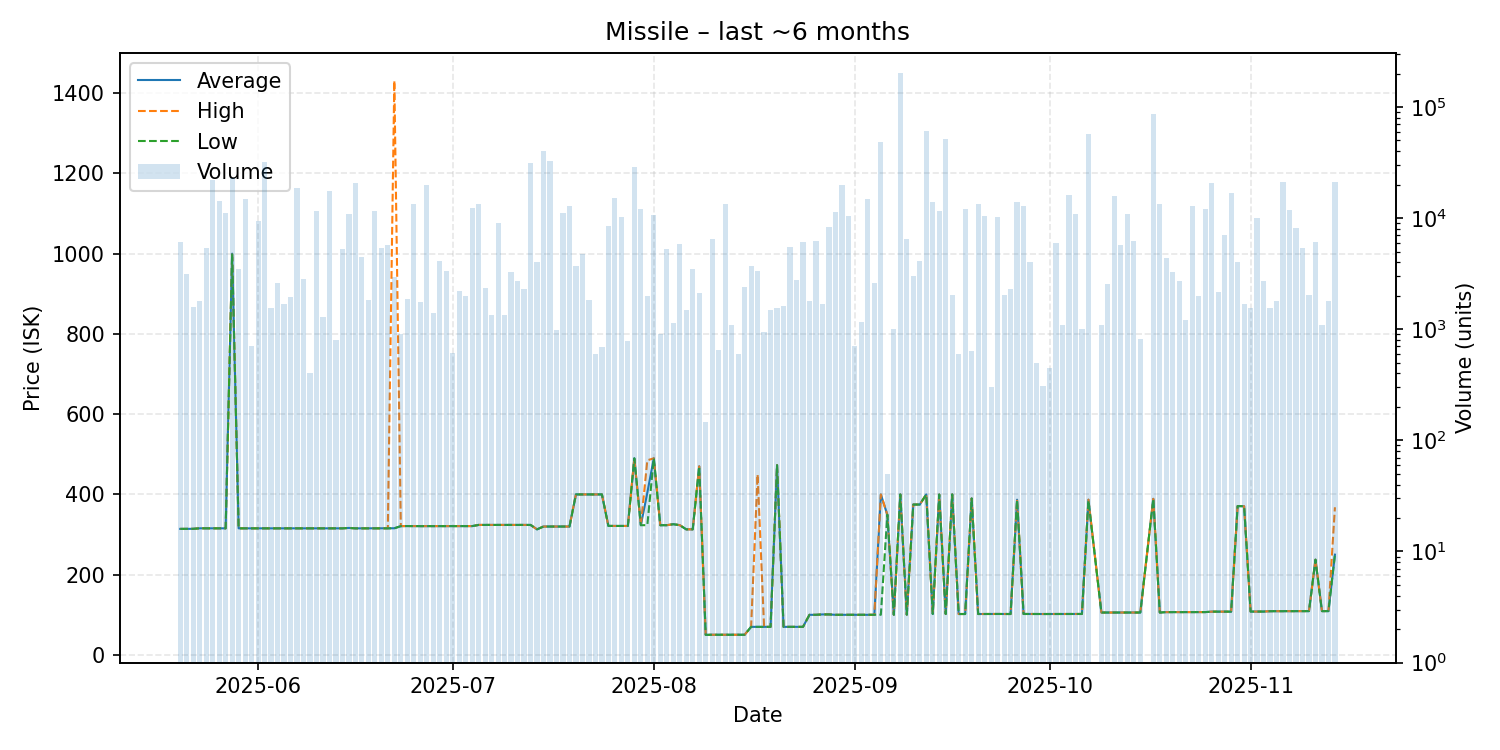

The data file committed next to this chart (first rows):
date, average, highest, lowest, order_count, volume
2025-05-20, 314.1, 314.1, 314.1, 8, 6063
2025-05-21, 314.2, 314.2, 314.2, 9, 3119
2025-05-22, 314.3, 314.3, 314.3, 5, 1600
2025-05-23, 315.6, 315.6, 315.6, 5, 1800
2025-05-24, 315.6, 315.6, 315.6, 6, 5375
2025-05-25, 315.5, 315.5, 315.5, 18, 21878
2025-05-26, 315.5, 315.5, 315.5, 8, 14227
2025-05-27, 315.5, 315.5, 315.5, 7, 11050
2025-05-28, 1000, 1000, 1000, 11, 22800
2025-05-29, 315.5, 315.5, 315.5, 10, 3494
2025-05-30, 315.5, 315.5, 315.5, 14, 14977
2025-05-31, 315.5, 315.5, 315.5, 3, 700
2025-06-01, 315.5, 315.5, 315.5, 16, 9381
2025-06-02, 315.5, 315.5, 315.5, 12, 31701
2025-06-03, 315.5, 315.5, 315.5, 6, 1564
2025-06-04, 315.5, 315.5, 315.5, 8, 2600
2025-06-05, 315.5, 315.5, 315.5, 8, 1687
2025-06-06, 315.5, 315.5, 315.5, 8, 1944
2025-06-07, 315.5, 315.5, 315.5, 15, 18700
2025-06-08, 315.5, 315.5, 315.5, 10, 2850
2025-06-09, 315.5, 315.5, 315.5, 2, 400
2025-06-10, 315.5, 315.5, 315.5, 7, 11700
2025-06-11, 315.5, 315.5, 315.5, 5, 1300
2025-06-12, 315.5, 315.5, 315.5, 6, 17522
2025-06-13, 315.5, 315.5, 315.5, 2, 800
2025-06-14, 315.5, 315.5, 315.5, 9, 5323
2025-06-15, 316.5, 316.5, 316.5, 5, 10833
2025-06-16, 315.5, 315.5, 315.5, 6, 20550
2025-06-17, 315.5, 315.5, 315.5, 6, 4495
2025-06-18, 315.5, 315.5, 315.5, 5, 1844
2025-06-19, 315.5, 315.5, 315.5, 7, 11543
2025-06-20, 315.5, 315.5, 315.5, 13, 5405
2025-06-21, 315.5, 315.5, 315.5, 14, 5773
2025-06-22, 315.7, 1431, 315.5, 10, 2950
2025-06-23, 321.0, 321.0, 321.0, 5, 900
2025-06-24, 321.2, 321.2, 321.2, 10, 1882
2025-06-25, 321.0, 321.0, 321.0, 8, 13491
2025-06-26, 321.0, 321.0, 321.0, 5, 1750
2025-06-27, 321.0, 321.0, 321.0, 4, 20007
2025-06-28, 321.0, 321.0, 321.0, 8, 1408
2025-06-29, 321.0, 321.0, 321.0, 9, 4082
2025-06-30, 321.0, 321.0, 321.0, 8, 3328
2025-07-01, 321.0, 321.0, 321.0, 2, 610
2025-07-02, 321.0, 321.0, 321.0, 6, 2196
2025-07-03, 321.0, 321.0, 321.0, 5, 2000
2025-07-04, 321.1, 321.1, 321.1, 8, 12400
2025-07-05, 324.0, 324.0, 324.0, 12, 13384
2025-07-06, 324.0, 324.0, 324.0, 11, 2359
2025-07-07, 324.0, 324.0, 324.0, 4, 1339
2025-07-08, 324.1, 324.1, 324.1, 5, 8959
2025-07-09, 324.1, 324.1, 324.1, 7, 1349
2025-07-10, 324.0, 324.0, 324.0, 9, 3300
2025-07-11, 324.0, 324.0, 324.0, 11, 2694
2025-07-12, 324.0, 324.0, 324.0, 5, 2300
2025-07-13, 324.0, 324.0, 324.0, 10, 31310
2025-07-14, 313.0, 313.0, 313.0, 11, 3997
2025-07-15, 320.0, 320.0, 320.0, 8, 39895
2025-07-16, 320.0, 320.0, 320.0, 8, 32954
2025-07-17, 320.0, 320.0, 320.0, 7, 990
2025-07-18, 320.0, 320.0, 320.0, 7, 11107
... 117 more rows
